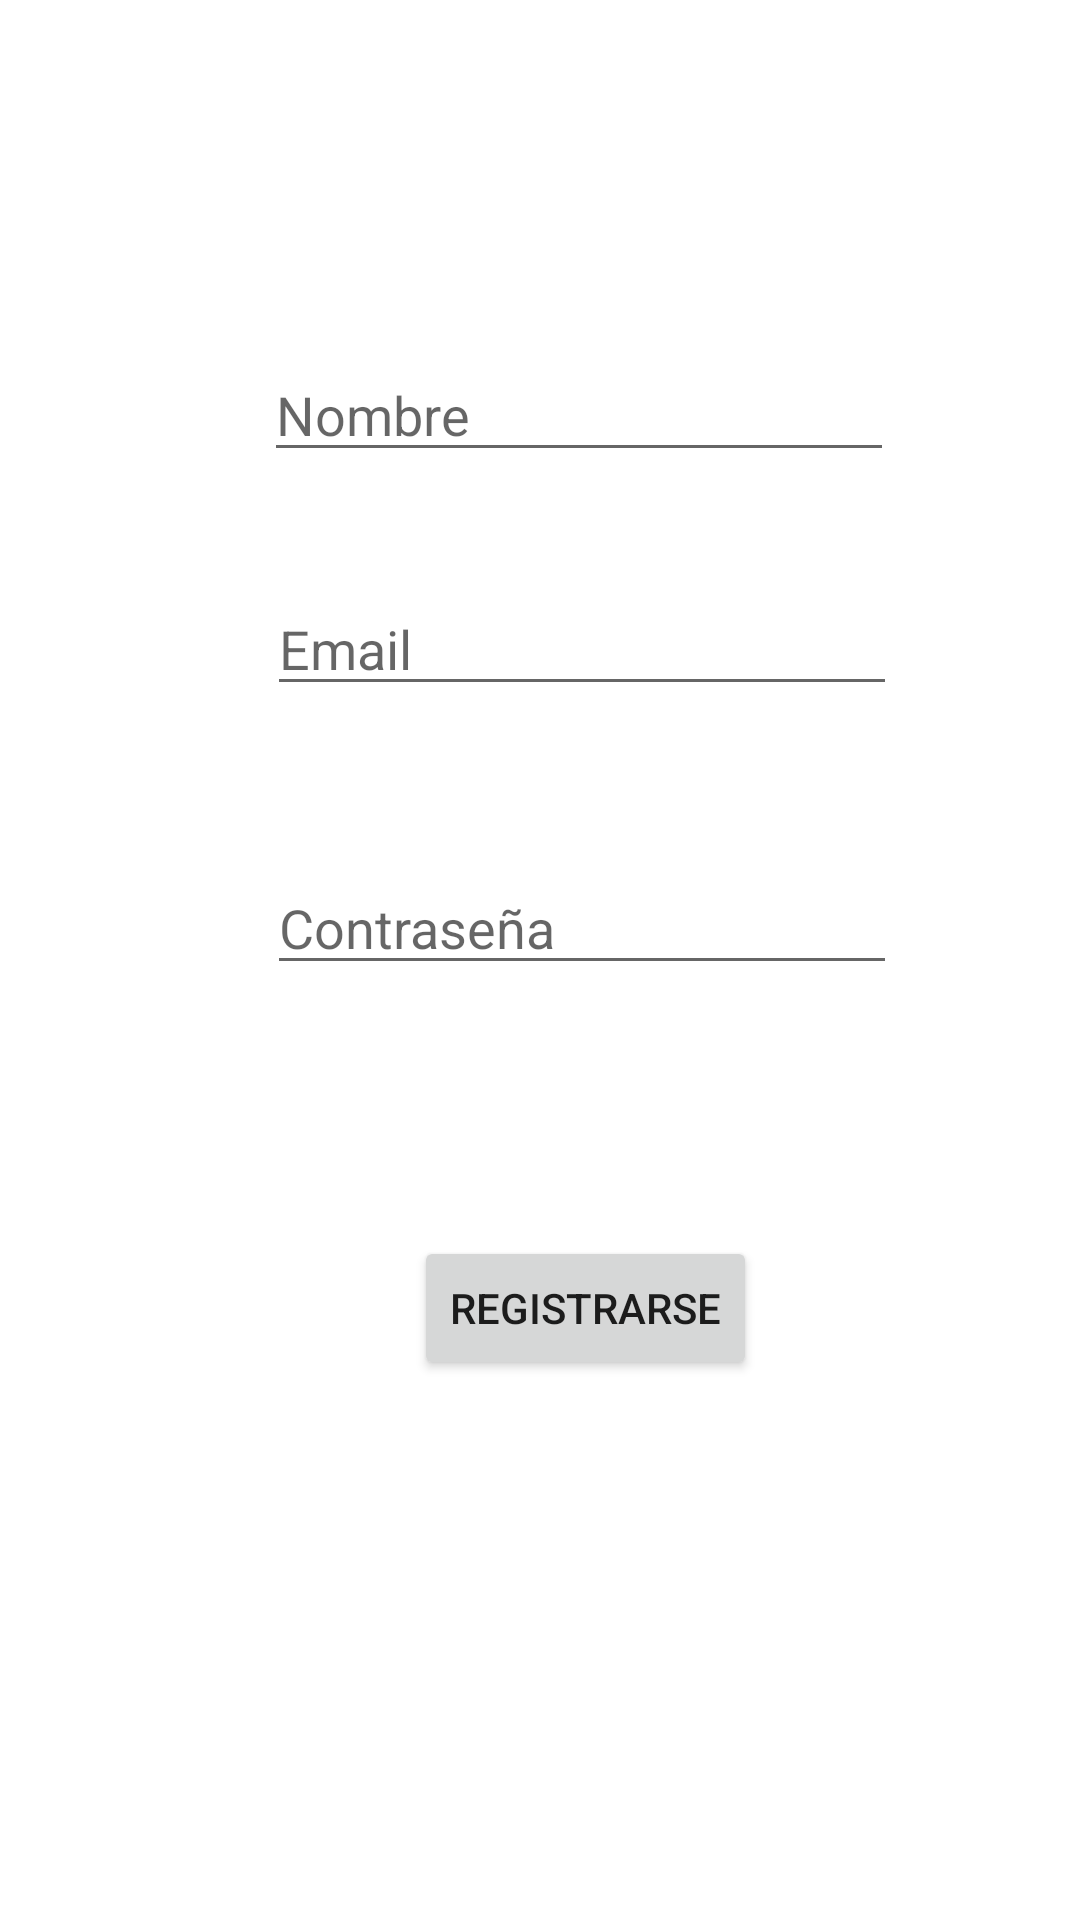

Write the Android layout XML for this screen, with the resource values it uses.
<!-- AndroidManifest.xml: application theme Theme.Congreso -->
<!-- res/layout/fragment_registro.xml -->
<?xml version="1.0" encoding="utf-8"?>

<layout xmlns:android="http://schemas.android.com/apk/res/android"
    xmlns:app="http://schemas.android.com/apk/res-auto"
    xmlns:tools="http://schemas.android.com/tools">

    <data>

    </data>

    <androidx.constraintlayout.widget.ConstraintLayout
        android:id="@+id/frameLayout2"
        android:layout_width="match_parent"
        android:layout_height="match_parent"
        tools:context=".RegistroFragment">

        <EditText
            android:id="@+id/editTextTextPersonName"
            android:layout_width="wrap_content"
            android:layout_height="wrap_content"
            android:layout_marginStart="88dp"
            android:layout_marginLeft="88dp"
            android:layout_marginTop="116dp"
            android:ems="10"
            android:hint="Nombre"
            android:inputType="textPersonName"
            app:layout_constraintStart_toStartOf="parent"
            app:layout_constraintTop_toTopOf="parent" />

        <EditText
            android:id="@+id/editTextTextPersonName2"
            android:layout_width="wrap_content"
            android:layout_height="wrap_content"
            android:layout_marginStart="89dp"
            android:layout_marginLeft="89dp"
            android:layout_marginTop="194dp"
            android:ems="10"
            android:hint="Email"
            android:inputType="textPersonName"
            app:layout_constraintStart_toStartOf="parent"
            app:layout_constraintTop_toTopOf="parent" />

        <EditText
            android:id="@+id/editTextTextPassword"
            android:layout_width="wrap_content"
            android:layout_height="wrap_content"
            android:layout_marginStart="89dp"
            android:layout_marginLeft="89dp"
            android:layout_marginTop="287dp"
            android:ems="10"
            android:hint="Contraseña"
            android:inputType="textPassword"
            app:layout_constraintStart_toStartOf="parent"
            app:layout_constraintTop_toTopOf="parent" />

        <Button
            android:id="@+id/indexFragment"
            android:layout_width="wrap_content"
            android:layout_height="wrap_content"
            android:layout_marginStart="138dp"
            android:layout_marginLeft="138dp"
            android:layout_marginTop="412dp"
            android:text="Registrarse"
            app:layout_constraintStart_toStartOf="parent"
            app:layout_constraintTop_toTopOf="parent" />
    </androidx.constraintlayout.widget.ConstraintLayout>
</layout>
<!-- resources referenced by this layout -->
<resources>
  <style name="Theme.Congreso" parent="Theme.MaterialComponents.DayNight.DarkActionBar">
          
          <item name="colorPrimary">@color/purple_500</item>
          <item name="colorPrimaryVariant">@color/purple_700</item>
          <item name="colorOnPrimary">@color/white</item>
          
          <item name="colorSecondary">@color/teal_200</item>
          <item name="colorSecondaryVariant">@color/teal_700</item>
          <item name="colorOnSecondary">@color/black</item>
          
          <item name="android:statusBarColor" tools:targetApi="l">?attr/colorPrimaryVariant</item>
          
      </style>
  <!-- not gathered from this repository: default colours our renderer supplied (Android Studio template values) -->
  <color name="purple_500">#FF6200EE</color>
  <color name="purple_700">#FF3700B3</color>
  <color name="teal_200">#FF03DAC5</color>
  <color name="teal_700">#FF018786</color>
  <color name="black">#FF000000</color>
  <color name="white">#FFFFFFFF</color>
</resources>
